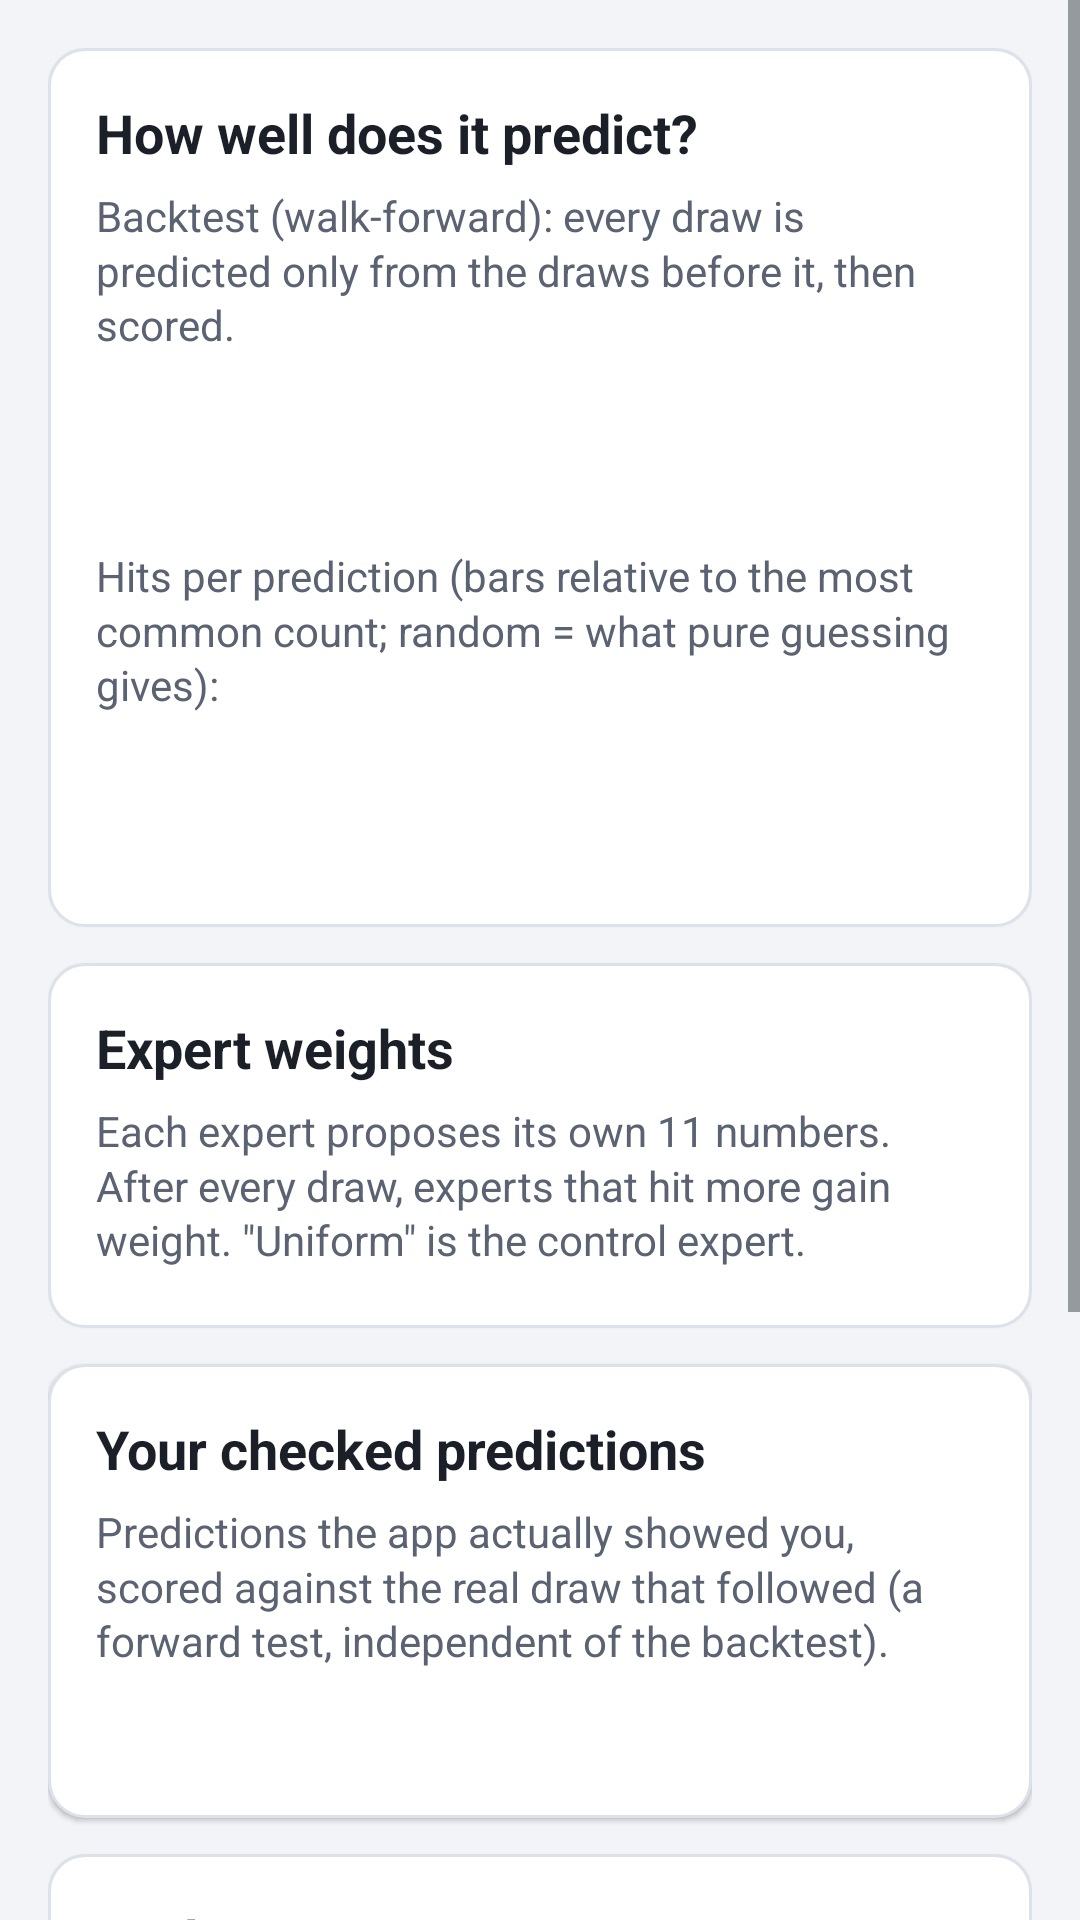

This screen was rendered from an Android layout file. Write that file and the resources it references.
<!-- AndroidManifest.xml: application theme AppTheme -->
<!-- res/layout/activity_stats.xml -->
<?xml version="1.0" encoding="utf-8"?>
<ScrollView xmlns:android="http://schemas.android.com/apk/res/android"
    android:id="@+id/statsScroll"
    android:layout_width="match_parent"
    android:layout_height="match_parent"
    android:fillViewport="true">

    <LinearLayout
        android:layout_width="match_parent"
        android:layout_height="wrap_content"
        android:orientation="vertical"
        android:padding="16dp">

        <LinearLayout
            android:id="@+id/statsProgressRow"
            android:layout_width="match_parent"
            android:layout_height="wrap_content"
            android:layout_marginBottom="12dp"
            android:gravity="center_vertical"
            android:orientation="horizontal"
            android:visibility="gone">

            <ProgressBar
                style="?android:attr/progressBarStyleSmall"
                android:layout_width="wrap_content"
                android:layout_height="wrap_content" />

            <TextView
                style="@style/SecondaryText"
                android:layout_width="wrap_content"
                android:layout_marginLeft="8dp"
                android:layout_marginStart="8dp"
                android:text="@string/loading" />
        </LinearLayout>

        
        <LinearLayout style="@style/Card">

            <TextView
                style="@style/CardTitle"
                android:text="@string/stats_how_well" />

            <TextView
                style="@style/SecondaryText"
                android:text="@string/stats_backtest_intro" />

            <TextView
                android:id="@+id/statsSummary"
                style="@style/BodyText"
                android:layout_marginTop="8dp"
                android:textIsSelectable="true" />

            <TextView
                android:id="@+id/statsWindow"
                style="@style/SecondaryText"
                android:layout_marginTop="4dp" />

            <TextView
                android:id="@+id/statsHistogramTitle"
                style="@style/SecondaryText"
                android:layout_marginTop="12dp"
                android:text="@string/histogram_title" />

            <HorizontalScrollView
                android:layout_width="match_parent"
                android:layout_height="wrap_content"
                android:layout_marginTop="4dp"
                android:scrollbars="none">

                <TextView
                    android:id="@+id/statsHistogram"
                    style="@style/MonoText"
                    android:layout_width="wrap_content" />
            </HorizontalScrollView>

            <TextView
                android:id="@+id/statsHonesty"
                style="@style/BodyText"
                android:layout_marginTop="12dp" />
        </LinearLayout>

        
        <LinearLayout style="@style/Card">

            <TextView
                style="@style/CardTitle"
                android:text="@string/expert_weights_title" />

            <TextView
                style="@style/SecondaryText"
                android:text="@string/expert_weights_help" />

            <TextView
                android:id="@+id/expertNote"
                style="@style/BodyText"
                android:layout_marginTop="8dp"
                android:visibility="gone" />

            <LinearLayout
                android:id="@+id/expertRows"
                android:layout_width="match_parent"
                android:layout_height="wrap_content"
                android:layout_marginTop="4dp"
                android:orientation="vertical" />
        </LinearLayout>

        
        <LinearLayout style="@style/Card">

            <TextView
                style="@style/CardTitle"
                android:text="@string/checked_title" />

            <TextView
                style="@style/SecondaryText"
                android:text="@string/checked_intro" />

            <TextView
                android:id="@+id/issuedSummary"
                style="@style/BodyText"
                android:layout_marginTop="8dp"
                android:textIsSelectable="true" />

            <LinearLayout
                android:id="@+id/issuedRows"
                android:layout_width="match_parent"
                android:layout_height="wrap_content"
                android:layout_marginTop="4dp"
                android:orientation="vertical" />
        </LinearLayout>

        
        <LinearLayout style="@style/Card">

            <TextView
                style="@style/CardTitle"
                android:text="@string/tools_title" />

            <Button
                android:id="@+id/btnAutoTune"
                style="@style/PrimaryButton"
                android:text="@string/auto_tune" />

            <LinearLayout
                android:id="@+id/autoTuneProgressRow"
                android:layout_width="match_parent"
                android:layout_height="wrap_content"
                android:layout_marginTop="8dp"
                android:orientation="vertical"
                android:visibility="gone">

                <ProgressBar
                    style="?android:attr/progressBarStyleHorizontal"
                    android:layout_width="match_parent"
                    android:layout_height="wrap_content"
                    android:indeterminate="true" />

                <TextView
                    style="@style/SecondaryText"
                    android:text="@string/auto_tune_running" />
            </LinearLayout>

            <Button
                android:id="@+id/btnResetLearning"
                style="@style/SecondaryButton"
                android:text="@string/reset_learning" />

            <Button
                android:id="@+id/btnClearIssued"
                style="@style/SecondaryButton"
                android:text="@string/clear_checked" />

            <Button
                android:id="@+id/btnExportIssued"
                style="@style/SecondaryButton"
                android:text="@string/export_predictions_csv" />
        </LinearLayout>
    </LinearLayout>
</ScrollView>
<!-- resources referenced by this layout -->
<resources>
  <string name="auto_tune">Auto-tune model</string>
  <string name="auto_tune_running">Auto-tuning: replaying the history with 27 settings…</string>
  <string name="checked_intro">Predictions the app actually showed you, scored against the real draw that followed (a forward test, independent of the backtest).</string>
  <string name="checked_title">Your checked predictions</string>
  <string name="clear_checked">Clear checked predictions</string>
  <string name="expert_weights_help">Each expert proposes its own 11 numbers. After every draw, experts that hit more gain weight. \"Uniform\" is the control expert.</string>
  <string name="expert_weights_title">Expert weights</string>
  <string name="export_predictions_csv">Export predictions CSV</string>
  <string name="histogram_title">Hits per prediction (bars relative to the most common count; random = what pure guessing gives):</string>
  <string name="loading">Loading…</string>
  <string name="reset_learning">Reset learning to defaults</string>
  <string name="stats_backtest_intro">Backtest (walk-forward): every draw is predicted only from the draws before it, then scored.</string>
  <string name="stats_how_well">How well does it predict?</string>
  <string name="tools_title">Tools</string>
  <style name="BodyText">
          <item name="android:layout_width">match_parent</item>
          <item name="android:layout_height">wrap_content</item>
          <item name="android:textSize">16sp</item>
          <item name="android:textColor">@color/text_primary</item>
          <item name="android:lineSpacingMultiplier">1.1</item>
      </style>
  <style name="MonoText">
          <item name="android:layout_width">match_parent</item>
          <item name="android:layout_height">wrap_content</item>
          <item name="android:fontFamily">monospace</item>
          <item name="android:textSize">13sp</item>
          <item name="android:textColor">@color/text_primary</item>
      </style>
  <style name="SecondaryText">
          <item name="android:layout_width">match_parent</item>
          <item name="android:layout_height">wrap_content</item>
          <item name="android:textSize">14sp</item>
          <item name="android:textColor">@color/text_secondary</item>
          <item name="android:lineSpacingMultiplier">1.1</item>
      </style>
  <style name="AppTheme" parent="@android:style/Theme.DeviceDefault.Light.DarkActionBar">
          <item name="android:colorPrimary">@color/primary</item>
          <item name="android:colorPrimaryDark">@color/primary_dark</item>
          <item name="android:colorAccent">@color/accent</item>
          <item name="android:windowBackground">@color/window_bg</item>
      </style>
  <color name="text_primary">#1B1F27</color>
  <!-- drawable card_bg (drawable) -->
  <?xml version="1.0" encoding="utf-8"?>
  <shape xmlns:android="http://schemas.android.com/apk/res/android"
      android:shape="rectangle">
      <solid android:color="@color/card_bg" />
      <corners android:radius="12dp" />
      <stroke
          android:width="1dp"
          android:color="@color/card_stroke" />
  </shape>
  <color name="text_secondary">#5B6372</color>
  <color name="primary">#1E5EFF</color>
  <color name="primary_dark">#1240B8</color>
  <color name="accent">#FF6D00</color>
  <color name="window_bg">#F2F4F8</color>
  <color name="card_bg">#FFFFFF</color>
  <color name="card_stroke">#DDE2EA</color>
  <color name="ripple_on_primary">#40FFFFFF</color>
  <color name="button_disabled_bg">#C9CFD9</color>
  <color name="button_primary_bg">#1E5EFF</color>
  <color name="ripple_on_secondary">#331E5EFF</color>
  <color name="button_secondary_bg">#FFFFFF</color>
  <color name="button_secondary_stroke">#1E5EFF</color>
</resources>
